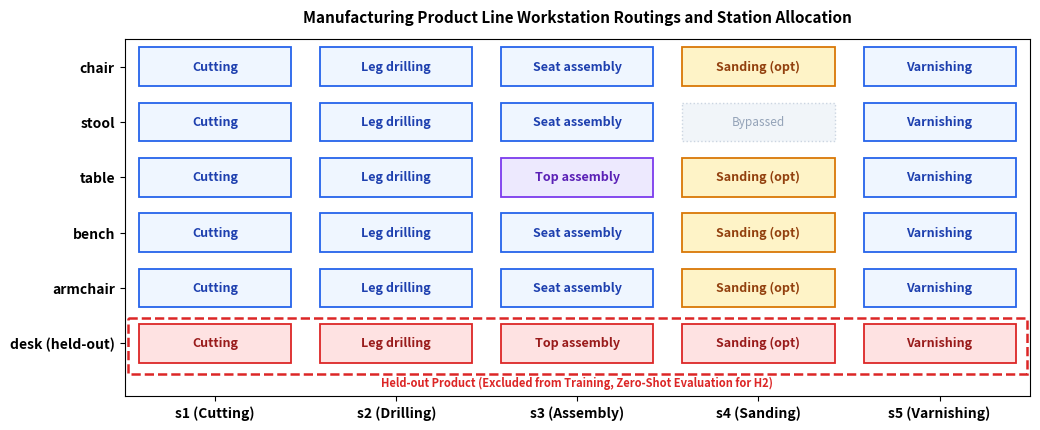

Python code for this plot:
import os
import matplotlib.pyplot as plt
import matplotlib.patches as patches

os.makedirs("figures", exist_ok=True)

# -------------------------------------------------------------------------
# FIGURA SECCIÓN 4.4: Ciclo de vida y transformación de eventos a reglas LPAD
# -------------------------------------------------------------------------
fig, ax = plt.subplots(figsize=(10.5, 3.8), dpi=300)
ax.axis("off")

# Definir cajas del pipeline
box_props = dict(boxstyle="round,pad=0.5", facecolor="#F8FAFC", edgecolor="#475569", linewidth=1.2)
highlight_props = dict(boxstyle="round,pad=0.5", facecolor="#EFF6FF", edgecolor="#2563EB", linewidth=1.4)
lpad_props = dict(boxstyle="round,pad=0.5", facecolor="#FEF3C7", edgecolor="#D97706", linewidth=1.4)
query_props = dict(boxstyle="round,pad=0.5", facecolor="#ECFDF5", edgecolor="#059669", linewidth=1.4)

ax.text(0.12, 0.5, 
        "1. Event Log Entry\n"
        "───────────────────────\n"
        "run_id: r42\n"
        "product: table\n"
        "material: heavy_wood\n"
        "geometry: compact\n"
        "operation: cutting\n"
        "station: s1\n"
        "attempted: 1, failed: 1",
        va="center", ha="center", family="monospace", fontsize=8.5, bbox=box_props)

ax.text(0.38, 0.5,
        "2. Logical Interpretation\n"
        "───────────────────────\n"
        "begin(model(ev_42)).\n"
        "material(heavy_wood).\n"
        "geometry(compact).\n"
        "assigned(cutting, s1).\n"
        "failed(cutting, s1).\n"
        "end(model(ev_42)).",
        va="center", ha="center", family="monospace", fontsize=8.5, bbox=highlight_props)

ax.text(0.65, 0.5,
        "3. Learned LPAD Rule\n"
        "───────────────────────\n"
        "failed(Station) : 1.0000 :-\n"
        "    assigned(cutting, Station),\n"
        "    material(heavy_wood).\n"
        "\n"
        "/* Induced via SLIPCOVER */",
        va="center", ha="center", family="monospace", fontsize=8.5, bbox=lpad_props)

ax.text(0.90, 0.5,
        "4. Probabilistic Query\n"
        "───────────────────────\n"
        "?- prob(failed(s1),\n"
        "        [product(desk)],\n"
        "        Prob).\n"
        "\n"
        "Output: P(F) = 0.3695\n"
        "Evaluated via PITA BDD",
        va="center", ha="center", family="monospace", fontsize=8.5, bbox=query_props)

# Flechas conectivas
arrow = dict(arrowstyle="->", color="#334155", lw=1.8, mutation_scale=15)
ax.annotate("", xy=(0.24, 0.5), xytext=(0.26, 0.5), arrowprops=arrow)
ax.annotate("", xy=(0.50, 0.5), xytext=(0.52, 0.5), arrowprops=arrow)
ax.annotate("", xy=(0.77, 0.5), xytext=(0.79, 0.5), arrowprops=arrow)

plt.tight_layout()
fig_path_44 = "figures/fig_event_to_interpretation.pdf"
fig.savefig(fig_path_44, bbox_inches="tight")
fig.savefig("figures/fig_event_to_interpretation.png", bbox_inches="tight")
plt.close(fig)
print(f"[OK] Generada figura Sección 4.4: {fig_path_44}")


# -------------------------------------------------------------------------
# FIGURA SECCIÓN 5.2: Matriz de Rutas de la Línea de Productos FMS
# -------------------------------------------------------------------------
fig, ax = plt.subplots(figsize=(10.5, 4.4), dpi=300)

products = ["chair", "stool", "table", "bench", "armchair", "desk (held-out)"]
stations = ["s1 (Cutting)", "s2 (Drilling)", "s3 (Assembly)", "s4 (Sanding)", "s5 (Varnishing)"]

# Matriz de operaciones: None si no pasa por la estación
# Formato: (Operación, Compartida/Específica)
routes_matrix = [
    # chair
    ["Cutting", "Leg drilling", "Seat assembly", "Sanding (opt)", "Varnishing"],
    # stool
    ["Cutting", "Leg drilling", "Seat assembly", None, "Varnishing"],
    # table
    ["Cutting", "Leg drilling", "Top assembly", "Sanding (opt)", "Varnishing"],
    # bench
    ["Cutting", "Leg drilling", "Seat assembly", "Sanding (opt)", "Varnishing"],
    # armchair
    ["Cutting", "Leg drilling", "Seat assembly", "Sanding (opt)", "Varnishing"],
    # desk
    ["Cutting", "Leg drilling", "Top assembly", "Sanding (opt)", "Varnishing"],
]

# Configuración de grilla
ax.set_xlim(-0.5, len(stations) - 0.5)
ax.set_ylim(-0.5, len(products) - 0.5)
ax.set_xticks(range(len(stations)))
ax.set_xticklabels(stations, fontsize=10, fontweight="bold")
ax.set_yticks(range(len(products)))
ax.set_yticklabels(products, fontsize=10, fontweight="bold")
ax.invert_yaxis()

for i, prod in enumerate(products):
    is_held_out = (i == 5)
    for j, st in enumerate(stations):
        op = routes_matrix[i][j]
        if op is None:
            # Estación saltada (bypass)
            rect = patches.Rectangle((j - 0.42, i - 0.35), 0.84, 0.7, linewidth=1,
                                     edgecolor="#CBD5E1", facecolor="#F1F5F9", linestyle=":")
            ax.add_patch(rect)
            ax.text(j, i, "Bypassed", ha="center", va="center", color="#94A3B8", fontsize=8.5, style="italic")
        else:
            # Colores según tipo de operación y partición
            if is_held_out:
                edge_col = "#DC2626"
                face_col = "#FEE2E2"
                text_col = "#991B1B"
            elif op == "Top assembly":
                edge_col = "#7C3AED"
                face_col = "#EDE9FE"
                text_col = "#5B21B6"
            elif op.startswith("Sanding"):
                edge_col = "#D97706"
                face_col = "#FEF3C7"
                text_col = "#92400E"
            else:
                edge_col = "#2563EB"
                face_col = "#EFF6FF"
                text_col = "#1E40AF"

            rect = patches.Rectangle((j - 0.42, i - 0.35), 0.84, 0.7, linewidth=1.3,
                                     edgecolor=edge_col, facecolor=face_col)
            ax.add_patch(rect)
            ax.text(j, i, op, ha="center", va="center", color=text_col, fontsize=9, fontweight="semibold")


# Destacar la fila de Desk (Held-out)
rect_desk = patches.Rectangle(
    (-0.48, 4.55), 4.96, 1.00,
    linewidth=1.8,
    edgecolor="#DC2626",
    facecolor="none",
    linestyle="--",
    zorder=5,
    clip_on=False
)
ax.add_patch(rect_desk)

# Ampliar el margen inferior para separar la anotación
# de las etiquetas de las estaciones
ax.set_ylim(5.95, -0.5)

# Anotación roja debajo de la fila, sin superponer las cajas
ax.text(
    2.0, 5.72,  # Antes: 5.62
    "Held-out Product (Excluded from Training, Zero-Shot Evaluation for H2)",
    ha="center",
    va="center",
    color="#DC2626",
    fontsize=8,
    fontweight="bold",
    clip_on=False
)

ax.set_title(
    "Manufacturing Product Line Workstation Routings and Station Allocation",
    fontsize=11,
    pad=12,
    fontweight="bold"
)

plt.tight_layout()

fig_path_52 = "figures/fig_fms_routes.pdf"
fig.savefig(fig_path_52, bbox_inches="tight", dpi=300)
fig.savefig(
    "figures/fig_fms_routes.png",
    bbox_inches="tight",
    dpi=300
)
plt.close(fig)

print(f"[OK] Generada figura Sección 5.2: {fig_path_52}")
